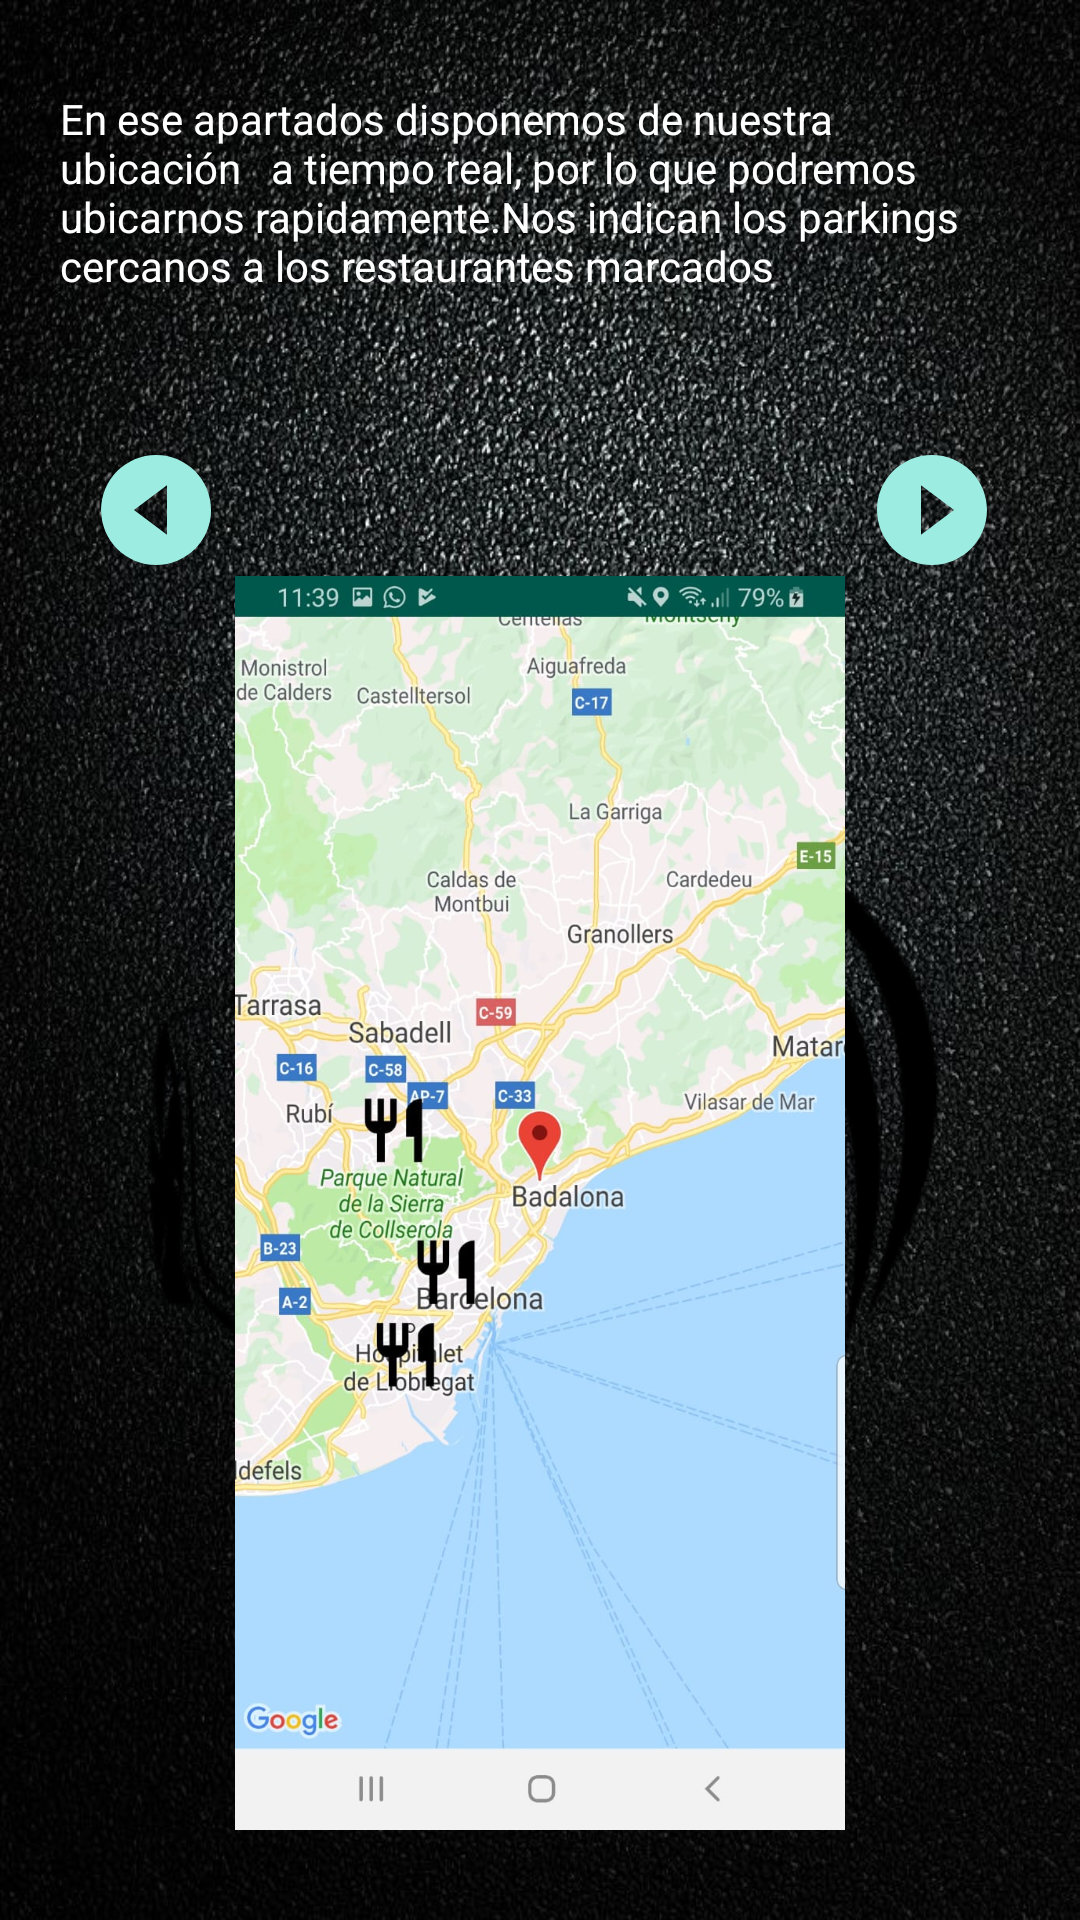

Here is an Android app screen rendered from its layout file. Give the layout XML and the strings, colors and styles it references.
<!-- AndroidManifest.xml: application theme AppTheme -->
<!-- res/layout/activity_ayuda_restaurante.xml -->
<?xml version="1.0" encoding="utf-8"?>
<LinearLayout xmlns:android="http://schemas.android.com/apk/res/android"
    android:layout_width="match_parent"
    android:layout_height="match_parent"
    xmlns:app="http://schemas.android.com/apk/res-auto"
    android:background="@drawable/fondoasfalto"
    android:orientation="vertical">
    <TextView
        android:id="@+id/textView3"
        android:layout_width="wrap_content"
        android:layout_height="wrap_content"
        android:text="En ese apartados disponemos de nuestra ubicación
  a tiempo real, por lo que podremos ubicarnos rapidamente.Nos indican los parkings cercanos a los restaurantes marcados"
        android:textSize="14sp"
        android:padding="20dp"
        android:layout_gravity="center_horizontal"
        android:textColor="#ffffff"
        android:layout_marginTop="10dp"/>

    <LinearLayout
        android:layout_width="match_parent"
        android:layout_height="match_parent"
        android:padding="30dp"
        android:paddingBottom="30dp"
        android:orientation="vertical"
        android:background="@drawable/logocoche"
        android:layout_gravity="center"
        >


        <RelativeLayout
            android:layout_width="350dp"
            android:layout_height="wrap_content">

            <ImageButton
                android:id="@+id/button_before"
                android:layout_width="wrap_content"
                android:layout_height="wrap_content"
                android:background="@drawable/ic_next"
                android:rotation="180" />

            <ImageButton
                android:id="@+id/button_next"
                android:layout_width="wrap_content"
                android:layout_height="wrap_content"
                android:layout_alignEnd="@+id/button_before"
                android:layout_gravity="end"
                android:layout_marginEnd="-259dp"
                android:background="@drawable/ic_next" />
        </RelativeLayout>


        <ImageView
            android:layout_width="wrap_content"
            android:layout_height="wrap_content"
            android:src="@drawable/maparestaurantes" />



    </LinearLayout>



</LinearLayout>
<!-- resources referenced by this layout -->
<resources>
  <!-- drawable fondoasfalto: jpg bitmap (drawable, 197498 bytes) -->
  <!-- drawable ic_next (drawable) -->
  <vector xmlns:android="http://schemas.android.com/apk/res/android"
      android:width="44dp"
      android:height="44dp"
      android:viewportWidth="24"
      android:viewportHeight="24">
    <path
        android:fillColor="#9DECE2"
        android:pathData="M12,2C6.48,2 2,6.48 2,12s4.48,10 10,10 10,-4.48 10,-10S17.52,2 12,2zM10,16.5v-9l6,4.5 -6,4.5z"/>
  </vector>
  <!-- drawable logocoche: png bitmap (drawable-mdpi, 23105 bytes) -->
  <!-- drawable maparestaurantes: jpg bitmap (drawable-mdpi, 116162 bytes) -->
  <style name="AppTheme" parent="Theme.AppCompat.Light.DarkActionBar">
          
          <item name="colorPrimary">@color/colorPrimary</item>
          <item name="colorPrimaryDark">@color/colorPrimaryDark</item>
          <item name="colorAccent">@color/colorAccent</item>
      </style>
  <color name="colorPrimary">#000000</color>
  <color name="colorPrimaryDark">#00574B</color>
  <color name="colorAccent">#D81B60</color>
</resources>
